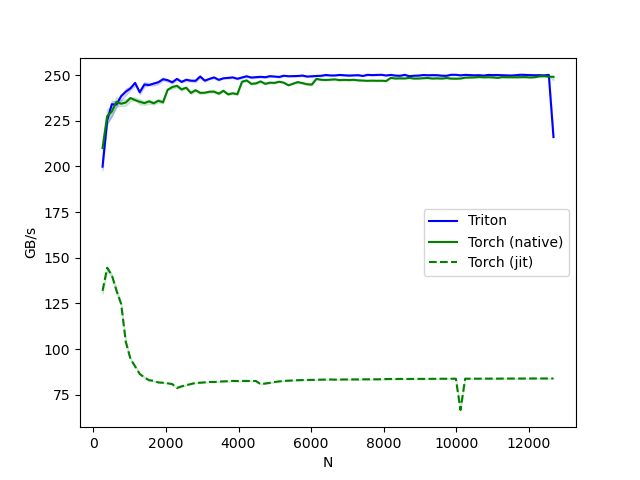

Data behind this chart, as committed beside it:
N, Triton, Torch (native), Torch (jit)
256.0, 199.9, 210.1, 132.0
384.0, 225.3, 227.6, 144.6
512.0, 234.1, 230.1, 140.4
640.0, 233.9, 235.4, 132.1
768.0, 238.5, 234.3, 124.8
896.0, 240.9, 235.0, 104.0
1024, 242.7, 237.4, 94.7
1152, 245.8, 236.3, 90.6
1280, 240.7, 235.4, 86.4
1408, 244.9, 234.7, 84.5
1536, 244.5, 235.6, 83.0
1664, 245.4, 234.6, 82.7
1792, 246.1, 236.0, 81.8
1920, 247.7, 235.1, 81.6
2048, 247.3, 241.9, 81.3
2176, 246.0, 243.5, 80.9
2304, 247.9, 244.1, 78.8
2432, 246.3, 242.2, 79.7
2560, 247.5, 243.1, 80.3
2688, 247.0, 240.3, 80.9
2816, 246.9, 241.7, 81.5
2944, 249.2, 240.3, 81.6
3072, 247.0, 240.4, 81.9
3200, 247.9, 240.9, 82.1
3328, 248.7, 241.0, 82.0
3456, 247.4, 239.8, 82.2
3584, 248.2, 241.4, 82.4
3712, 248.5, 239.5, 82.5
3840, 248.7, 240.1, 82.6
3968, 248.0, 239.6, 82.6
4096, 248.7, 246.4, 82.6
4224, 249.4, 247.1, 82.6
4352, 248.7, 245.2, 82.6
4480, 248.9, 245.5, 82.6
4608, 249.1, 246.6, 80.8
4736, 248.9, 245.2, 81.2
4864, 249.4, 245.9, 81.6
4992, 249.2, 245.8, 82.0
5120, 249.0, 246.4, 82.4
5248, 249.7, 245.9, 82.7
5376, 249.4, 244.4, 82.7
5504, 249.5, 245.3, 82.9
5632, 249.5, 246.2, 83.0
5760, 249.8, 245.6, 83.1
5888, 249.2, 245.0, 83.1
6016, 249.4, 244.8, 83.2
6144, 249.5, 247.9, 83.2
6272, 249.6, 247.5, 83.3
6400, 250.1, 247.3, 83.4
6528, 249.8, 247.5, 83.4
6656, 249.8, 247.7, 83.3
6784, 250.1, 247.3, 83.4
6912, 249.9, 247.4, 83.4
7040, 249.8, 247.3, 83.4
7168, 249.9, 247.4, 83.5
7296, 250.0, 247.1, 83.4
7424, 249.5, 247.0, 83.5
7552, 250.2, 246.9, 83.5
7680, 250.0, 247.0, 83.5
7808, 250.1, 246.9, 83.5
... 38 more rows
